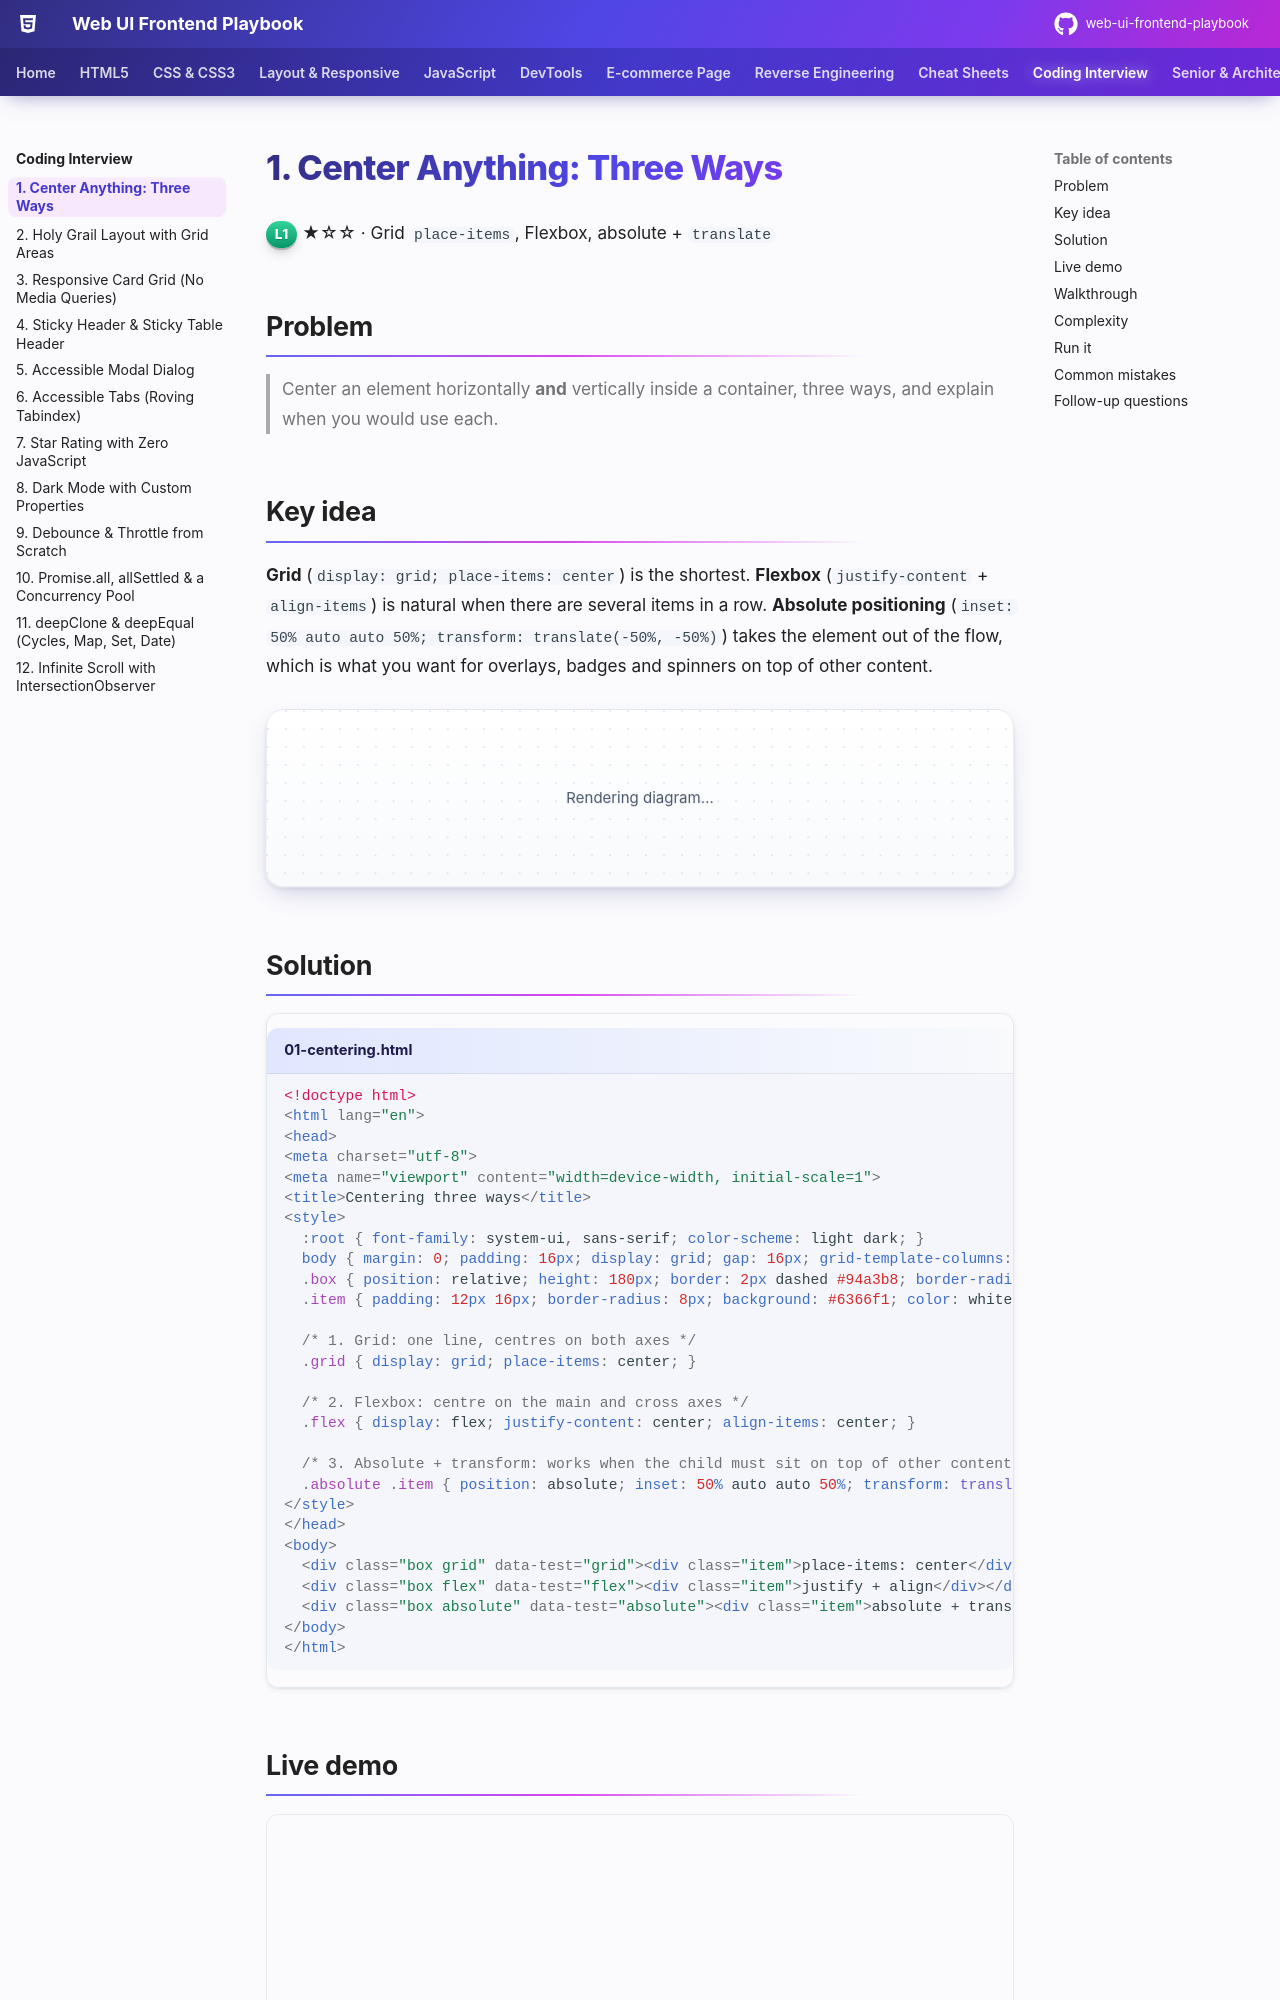

repository: khiruashish/web-ui-frontend-playbook · page: coding-interview/01-centering/index.html · generator: mkdocs

# 1. Center Anything: Three Ways

<span class="level l1">L1</span> ★☆☆ · Grid `place-items`, Flexbox, absolute + `translate`

## Problem

> Center an element horizontally **and** vertically inside a container, three ways, and explain when you would use each.

## Key idea

**Grid** (`display: grid; place-items: center`) is the shortest. **Flexbox** (`justify-content` + `align-items`) is natural when
there are several items in a row. **Absolute positioning** (`inset: 50% auto auto 50%; transform: translate(-50%, -50%)`) takes the
element out of the flow, which is what you want for overlays, badges and spinners on top of other content.

```mermaid
flowchart LR
    Q{"Is the element in the normal flow?"} -->|yes, single child| G["grid + place-items: center"]
    Q -->|yes, several items in a row| F["flex + justify-content + align-items"]
    Q -->|no: overlay / badge| A["position: absolute + translate(-50%, -50%)"]
```

## Solution

```html title="01-centering.html"
--8<-- "./docs/coding-interview/demos/01-centering.html"
```

## Live demo

<iframe src="../demos/01-centering.html" title="Center Anything: Three Ways: live demo" style="width:100%;height:240px;border:1px solid var(--md-default-fg-color--lightest);border-radius:12px" loading="lazy"></iframe>

Open it full-size: [01-centering.html](demos/01-centering.html){ target=_blank }. Resize the window to watch it respond.
